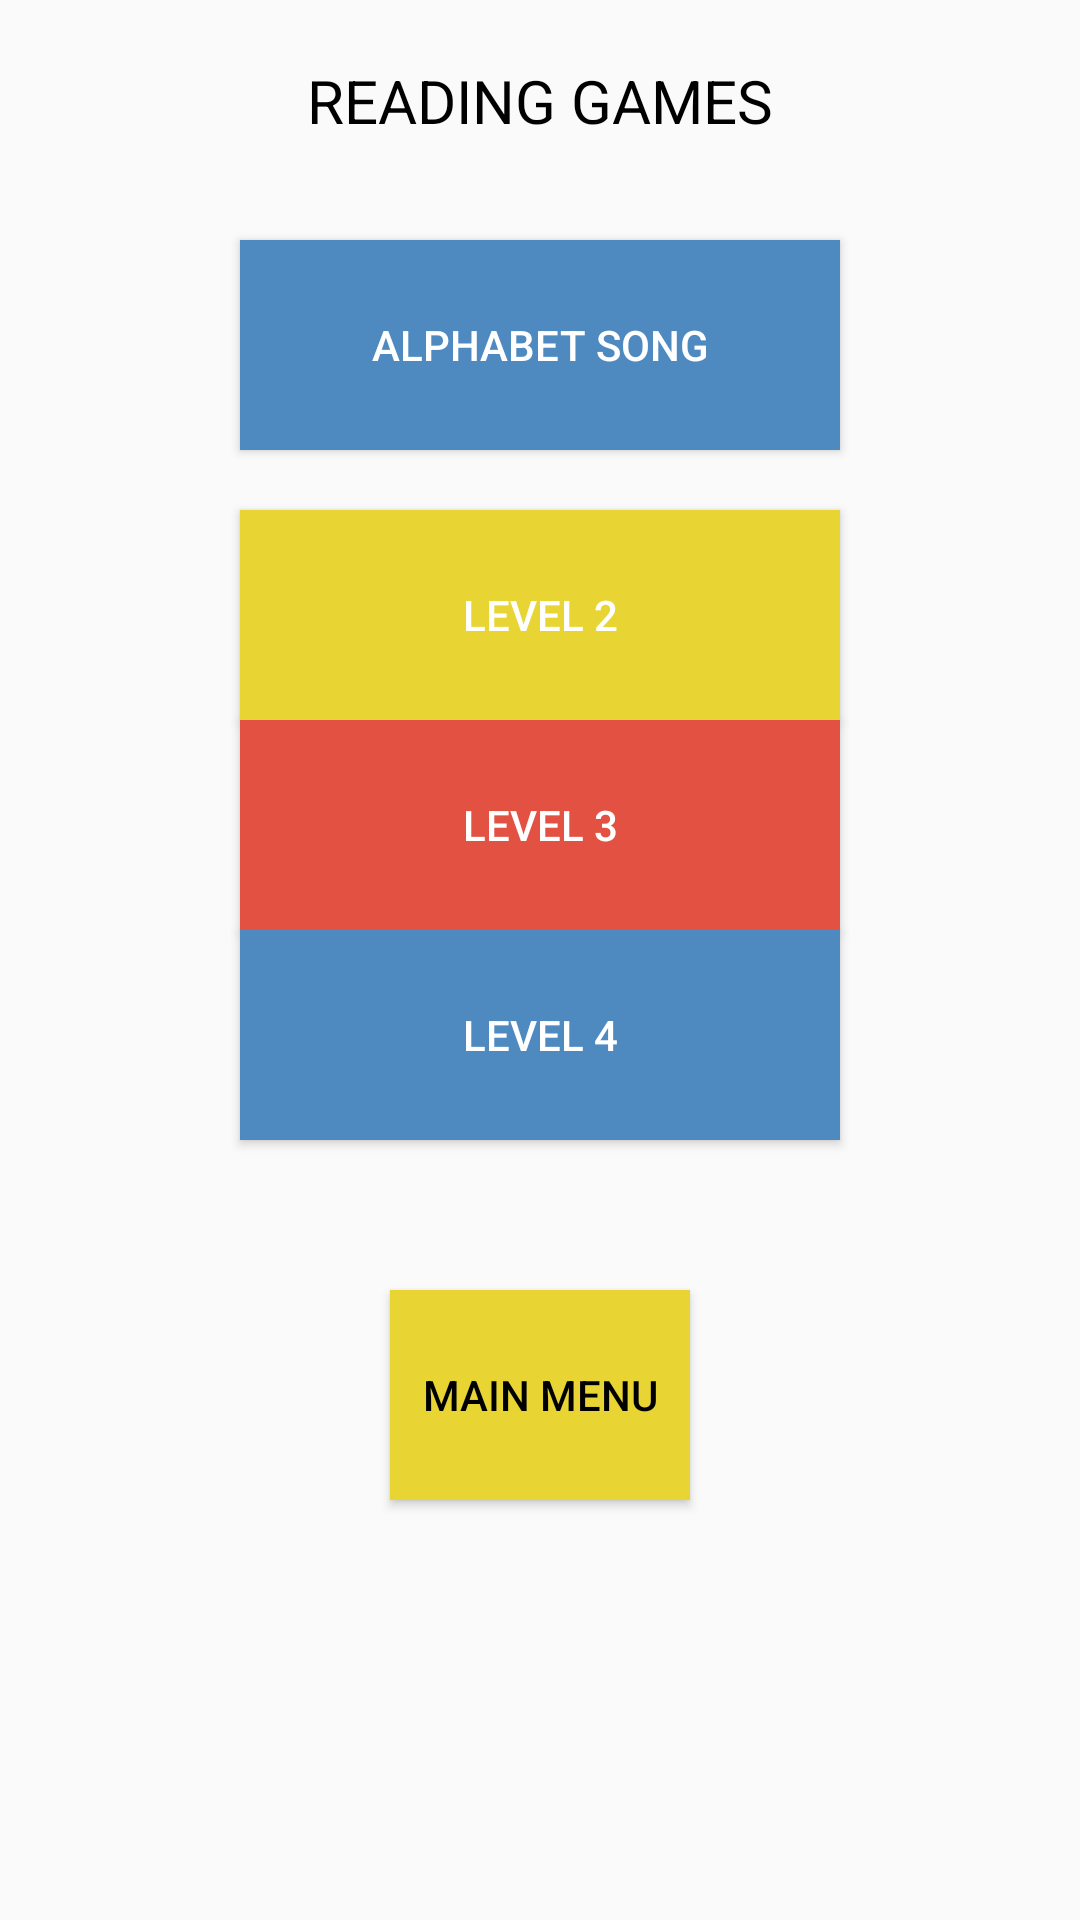

Write the Android layout XML for this screen, with the resource values it uses.
<!-- AndroidManifest.xml: application theme AppTheme -->
<!-- res/layout/activity_reading_game_main.xml -->
<?xml version="1.0" encoding="utf-8"?>
<LinearLayout xmlns:android="http://schemas.android.com/apk/res/android"
    xmlns:app="http://schemas.android.com/apk/res-auto"
    xmlns:tools="http://schemas.android.com/tools"
    android:layout_width="match_parent"
    android:layout_height="match_parent"
    android:orientation="vertical"
    tools:context=".MathGame">

    <TextView
        android:id="@+id/levelMath"
        android:layout_width="180sp"
        android:layout_gravity="center_horizontal"
        android:layout_height="40dp"
        android:textSize="20sp"
        android:layout_marginTop="20dp"
        android:textColor="#000000"
        android:textAlignment="center"
        android:text="READING GAMES"
        />

    <Button
        android:id = "@+id/reading_level1"
        android:layout_width="200dp"
        android:layout_height="70dp"
        android:text="alphabet song"
        android:layout_marginTop="20dp"
        android:layout_gravity="center_horizontal"
        android:background="@color/blue"
        android:textColor="@android:color/white"/>

    <Button
        android:id = "@+id/reading_level2"
        android:layout_marginTop="20dp"
        android:layout_width="200dp"
        android:layout_height="70dp"
        android:text="Level 2"
        android:layout_gravity="center_horizontal"
        android:background="@color/yellow"
        android:textColor="@android:color/white"/>


    <Button
        android:id = "@+id/reading_level3"
        android:layout_width="200dp"
        android:layout_height="70dp"
        android:text="Level 3"
        android:layout_gravity="center_horizontal"
        android:background="@color/red"
        android:textColor="@android:color/white"/>

    <Button
        android:id = "@+id/reading_level4"
        android:layout_width="200dp"
        android:layout_height="70dp"
        android:text="Level 4"
        android:layout_gravity="center_horizontal"
        android:background="@color/blue"
        android:textColor="@android:color/white"/>

    <Button
        android:id = "@+id/mainmenu"
        android:layout_marginTop="50dp"
        android:layout_width="100dp"
        android:layout_height="70dp"
        android:text="Main Menu"
        android:layout_gravity="center_horizontal"
        android:textColor="@android:color/black"
        android:background="@color/yellow"/>

</LinearLayout>
<!-- resources referenced by this layout -->
<resources>
  <color name="blue">#4E8AC0</color>
  <color name="red">#E25141</color>
  <color name="yellow">#E8D533</color>
  <style name="AppTheme" parent="Theme.AppCompat.Light.DarkActionBar">
          
          <item name="colorPrimary">@color/colorPrimary</item>
          <item name="colorPrimaryDark">@color/colorPrimaryDark</item>
          <item name="colorAccent">@color/colorAccent</item>
          <item name="android:windowAnimationStyle">@style/CustomActivityAnimation</item>
      </style>
  <color name="colorPrimary">#E25141</color>
  <color name="colorPrimaryDark">#4E8AC0</color>
  <color name="colorAccent">#FF4081</color>
  <style name="CustomActivityAnimation" parent="@android:style/Animation.Activity">
          <item name="android:activityOpenEnterAnimation">@anim/fade_in</item>
          <item name="android:activityOpenExitAnimation">@anim/fade_out</item>
          <item name="android:activityCloseEnterAnimation">@anim/fade_in</item>
          <item name="android:activityCloseExitAnimation">@anim/fade_out</item>
      </style>
</resources>
